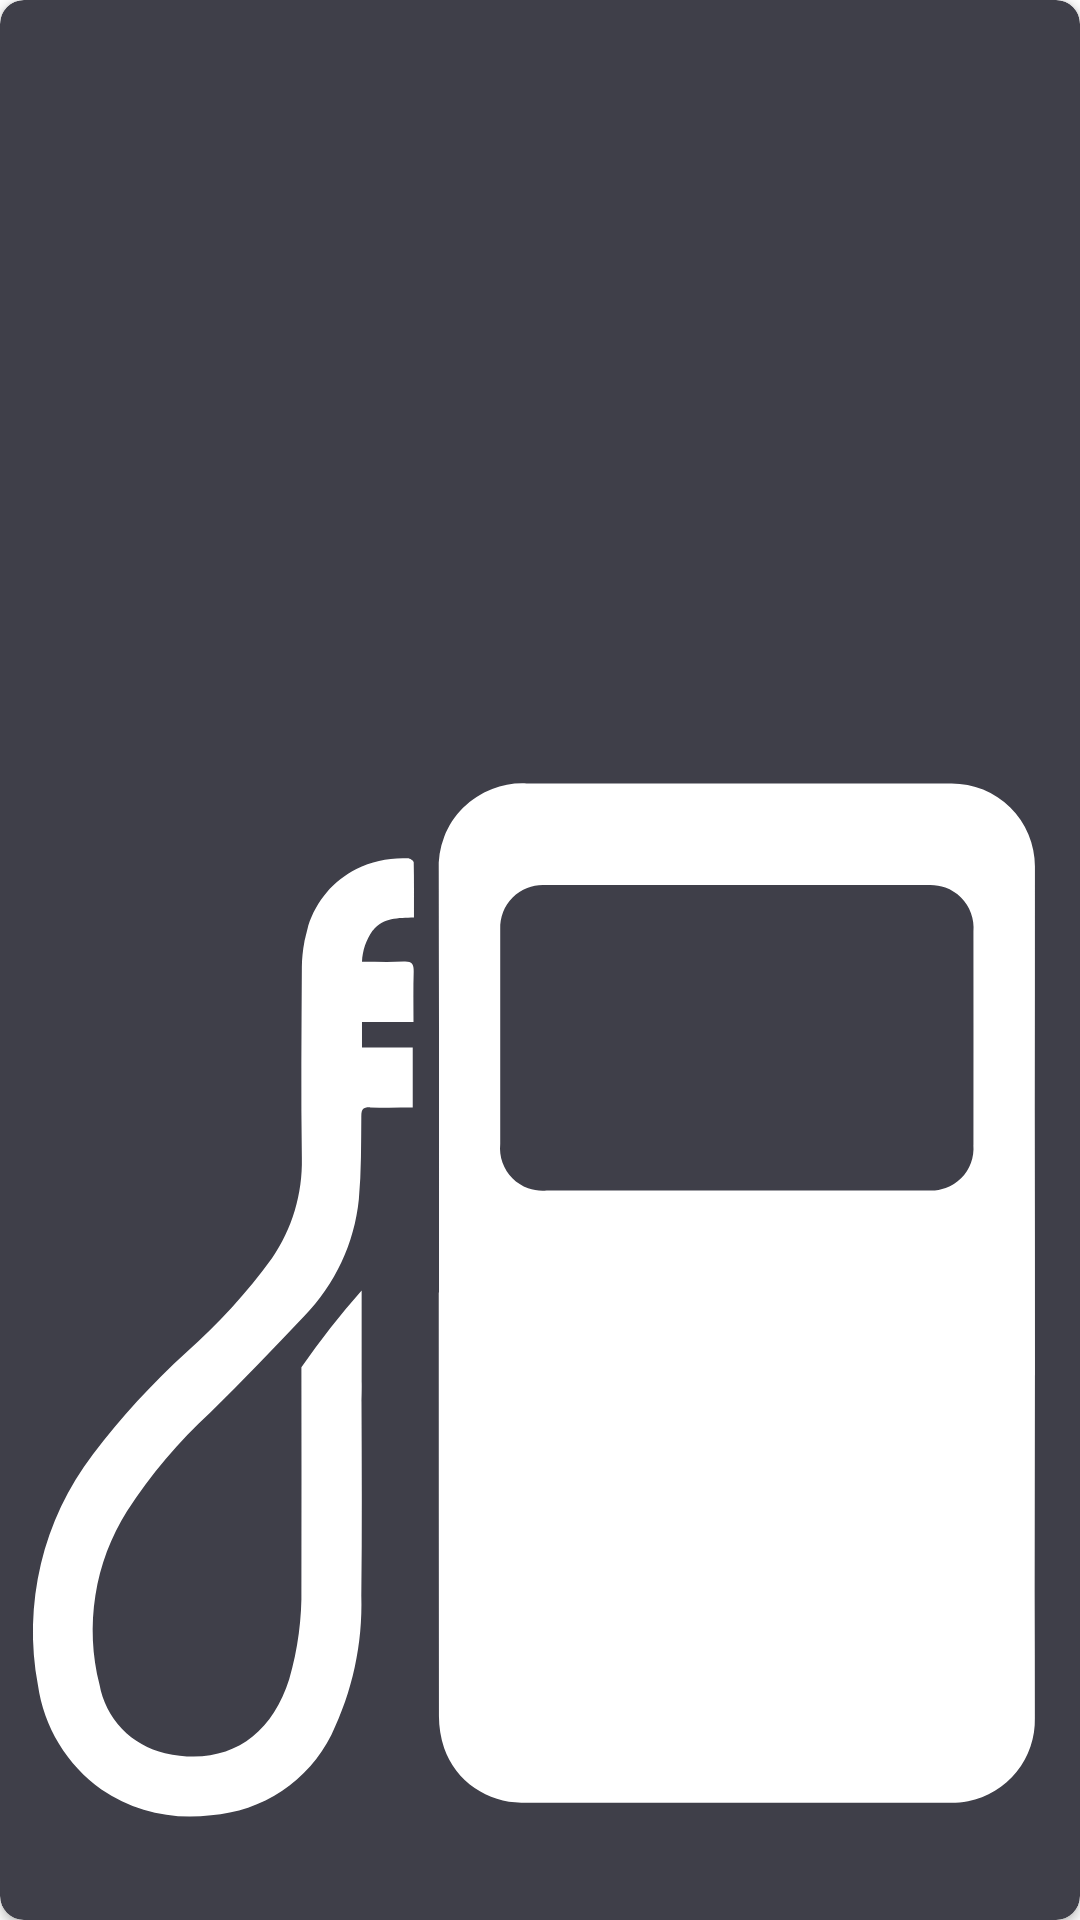

Android layout source for this screen:
<!-- AndroidManifest.xml: application theme Theme.FuelTransHHT -->
<!-- res/layout/pump_child_view.xml -->
<?xml version="1.0" encoding="utf-8"?>
<layout
    xmlns:android="http://schemas.android.com/apk/res/android">

    <data class = "PumpChildBinding">
        <variable
            name="pumpModel"
            type="com.bct.fuelpay.view_model.PumpViewModel"/>
    </data>

<androidx.cardview.widget.CardView
    android:id="@+id/card_view"
    android:layout_width="match_parent"
    android:layout_height="@dimen/padding_120"
    xmlns:app="http://schemas.android.com/apk/res-auto"
    app:cardCornerRadius="@dimen/padding_10"
    android:layout_margin="@dimen/padding_7"
    app:cardBackgroundColor="@color/darkGrey"
    >



    <LinearLayout
        android:layout_width="match_parent"
        android:layout_height="match_parent"
        android:weightSum="7"

        android:orientation="vertical">

        <LinearLayout
            android:layout_width="match_parent"
            android:layout_height="0dp"
            android:layout_weight='1'
            android:background="@{pumpModel.color}" />

        <TextView
            android:layout_width="match_parent"
            android:layout_height="0dp"
            android:layout_weight='1.5'
            android:text="@{pumpModel.title}"
            android:textStyle="bold"
            android:textSize="@dimen/fontsize_18"
            android:paddingLeft="@dimen/padding_10"
            android:gravity="left"
            android:textColor='@color/white'
            />

       <ImageView
           android:id="@+id/image_view"
           android:layout_width="match_parent"
           android:layout_height="0dp"
           android:layout_weight='4.5'
           android:padding="@dimen/padding_10"
           android:src="@drawable/ic_pump"
           />




    </LinearLayout>

</androidx.cardview.widget.CardView>

</layout>
<!-- resources referenced by this layout -->
<resources>
  <color name="darkGrey">#3F3F49</color>
  <color name="white">#FFFFFF</color>
  <dimen name="fontsize_18">18sp</dimen>
  <dimen name="padding_10">10dp</dimen>
  <dimen name="padding_120">110dp</dimen>
  <dimen name="padding_7">7dp</dimen>
  <!-- drawable ic_pump: vector/xml drawable (drawable, 4377 chars, omitted) -->
  <style name="Theme.FuelTransHHT" parent="Theme.MaterialComponents.DayNight.NoActionBar">
          
  
          <item name="colorPrimaryVariant">@color/black</item>
          <item name="colorOnPrimary">@color/black</item>
          
          <item name="colorSecondary">@color/teal_200</item>
          <item name="colorSecondaryVariant">@color/black</item>
          <item name="colorOnSecondary">@color/black</item>
          
          <item name="android:statusBarColor" tools:targetApi="l">?attr/colorPrimaryVariant</item>
          
      </style>
  <color name="black">#FF000000</color>
  <color name="teal_200">#FF03DAC5</color>
</resources>
